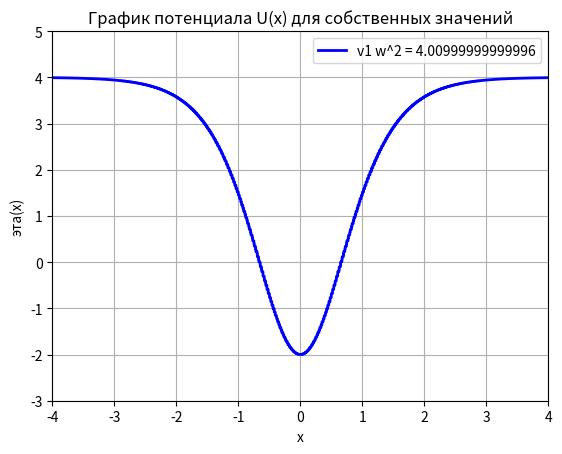

This chart was generated by the following Python code:
import numpy as np
import matplotlib.pyplot as plt
import math

# Задаем начальные условия
x0 = -5
xn = 5
xk = 4.5 #чичло xk должно быть недалеко от конца, иначе ничего не получится
h = 0.001
W = -1
fi_u = 1-1*10**(-15)
fi_d = -(1-1*10**(-15))
n = int((xn - x0)/h)
k = int((xk - x0)/h)


def U(fi):
    return 6*fi**2 - 2
def x(fi):
    return math.atanh(fi)

def bin_search(fi_u, fi_d , x_i): #ищем fi_i для каждого x_i
    u = fi_u
    d = fi_d
    # x_r = x(u)
    # x_l = x(d)
    fi_s = (u + d) / 2
    x_s = x(fi_s)
    while abs(x_s - x_i) > 0.01:
        fi_s = (u + d)/2
        x_s = x(fi_s)
        # print(x_s, fi_s )
        if x_s < x_i:
            # x_l = x_s
            d = fi_s
            # print(x_s, fi_s, 1)
        else:
            # x_r = x_s
            u = fi_s
            # print(x_s, fi_s,2)
    return fi_s
def U_data(fi_u, fi_d, x0, xn, h): #создаём массив U для точек от x0 до xn
    U_array = []
    for x_i in np.arange(x0, xn, h):
        fi_i = bin_search(fi_u, fi_d, x_i)
        U_array.append(U(fi_i))
        if (x_i-x0)/(xn-x0)*100%10 <0.005:
            print("Загрузка потенциала U:",(x_i-x0)/(xn-x0)*100, "%")
    return U_array


U_array = U_data(fi_u, fi_d, x0, xn, h)
# print(U_array)
e = math.e
p = 0

# Поиск соб. знач
while W < 4:
    # слева направо
    y1 = [0 for i in range(k + 2)]
    y1[0] = e**(math.sqrt(4-W)*x0)
    y1[1] = e**(math.sqrt(4-W)*(x0+h))
    i = 1
    for xi in np.arange(x0, xk, h):
        y1[i + 1] = (2 - h**2*(W - U_array[i])) * y1[i] - y1[i - 1]
        i += 1
    # справа налево
    y2 = [0 for i in range(n - k + 1)]
    y2[n-k] = e ** (math.sqrt(4 - W) * (-xn))
    y2[n-k-1] = e ** (math.sqrt(4 - W) * (-(xn - h)))
    i = n - k - 1
    for xi in np.arange(xk, xn, h):
        y2[i - 1] = (2 - h**2*(W - U_array[i])) * y2[i] - y2[i + 1]
        i -= 1
    # if abs(y[n]) < 1:
    #     print(y[n], W,"v1")
    #     plt.plot(np.arange(x0, xn, h), y, label="v1 w^2 = {}".format(W), color='blue', linewidth=2)
    #     W += 0.5
    # elif y[n] < 0 and p > 0 or y[n] > 0 and p < 0:
    #      print(y[n], W, "v2")
    #      plt.plot(np.arange(x0, xn, h), y, label="v2 w^2 ={}".format(W), color='red', linewidth=2)
    #      W += 0.5
    W += 0.01
    print(y2[0]*(y1[k+1] - y1[k])/h - y1[k+1]*(y2[1] - y2[0])/h, W)
    # print((y1[k] - y1[k - 1])/h,(y2[1] - y2[0])/h,W)
plt.plot(np.arange(x0, xn, h), U_array, label="v1 w^2 = {}".format(W), color='blue', linewidth=2)
plt.title('График потенциала U(x) для собственных значений')
plt.xlabel('x')
plt.ylabel('эта(x)')
plt.xlim(-4, 4)
plt.ylim(-3, 5)
plt.grid() # сетка по отметкам на осях
plt.legend()  # подписи графиков
plt.show()